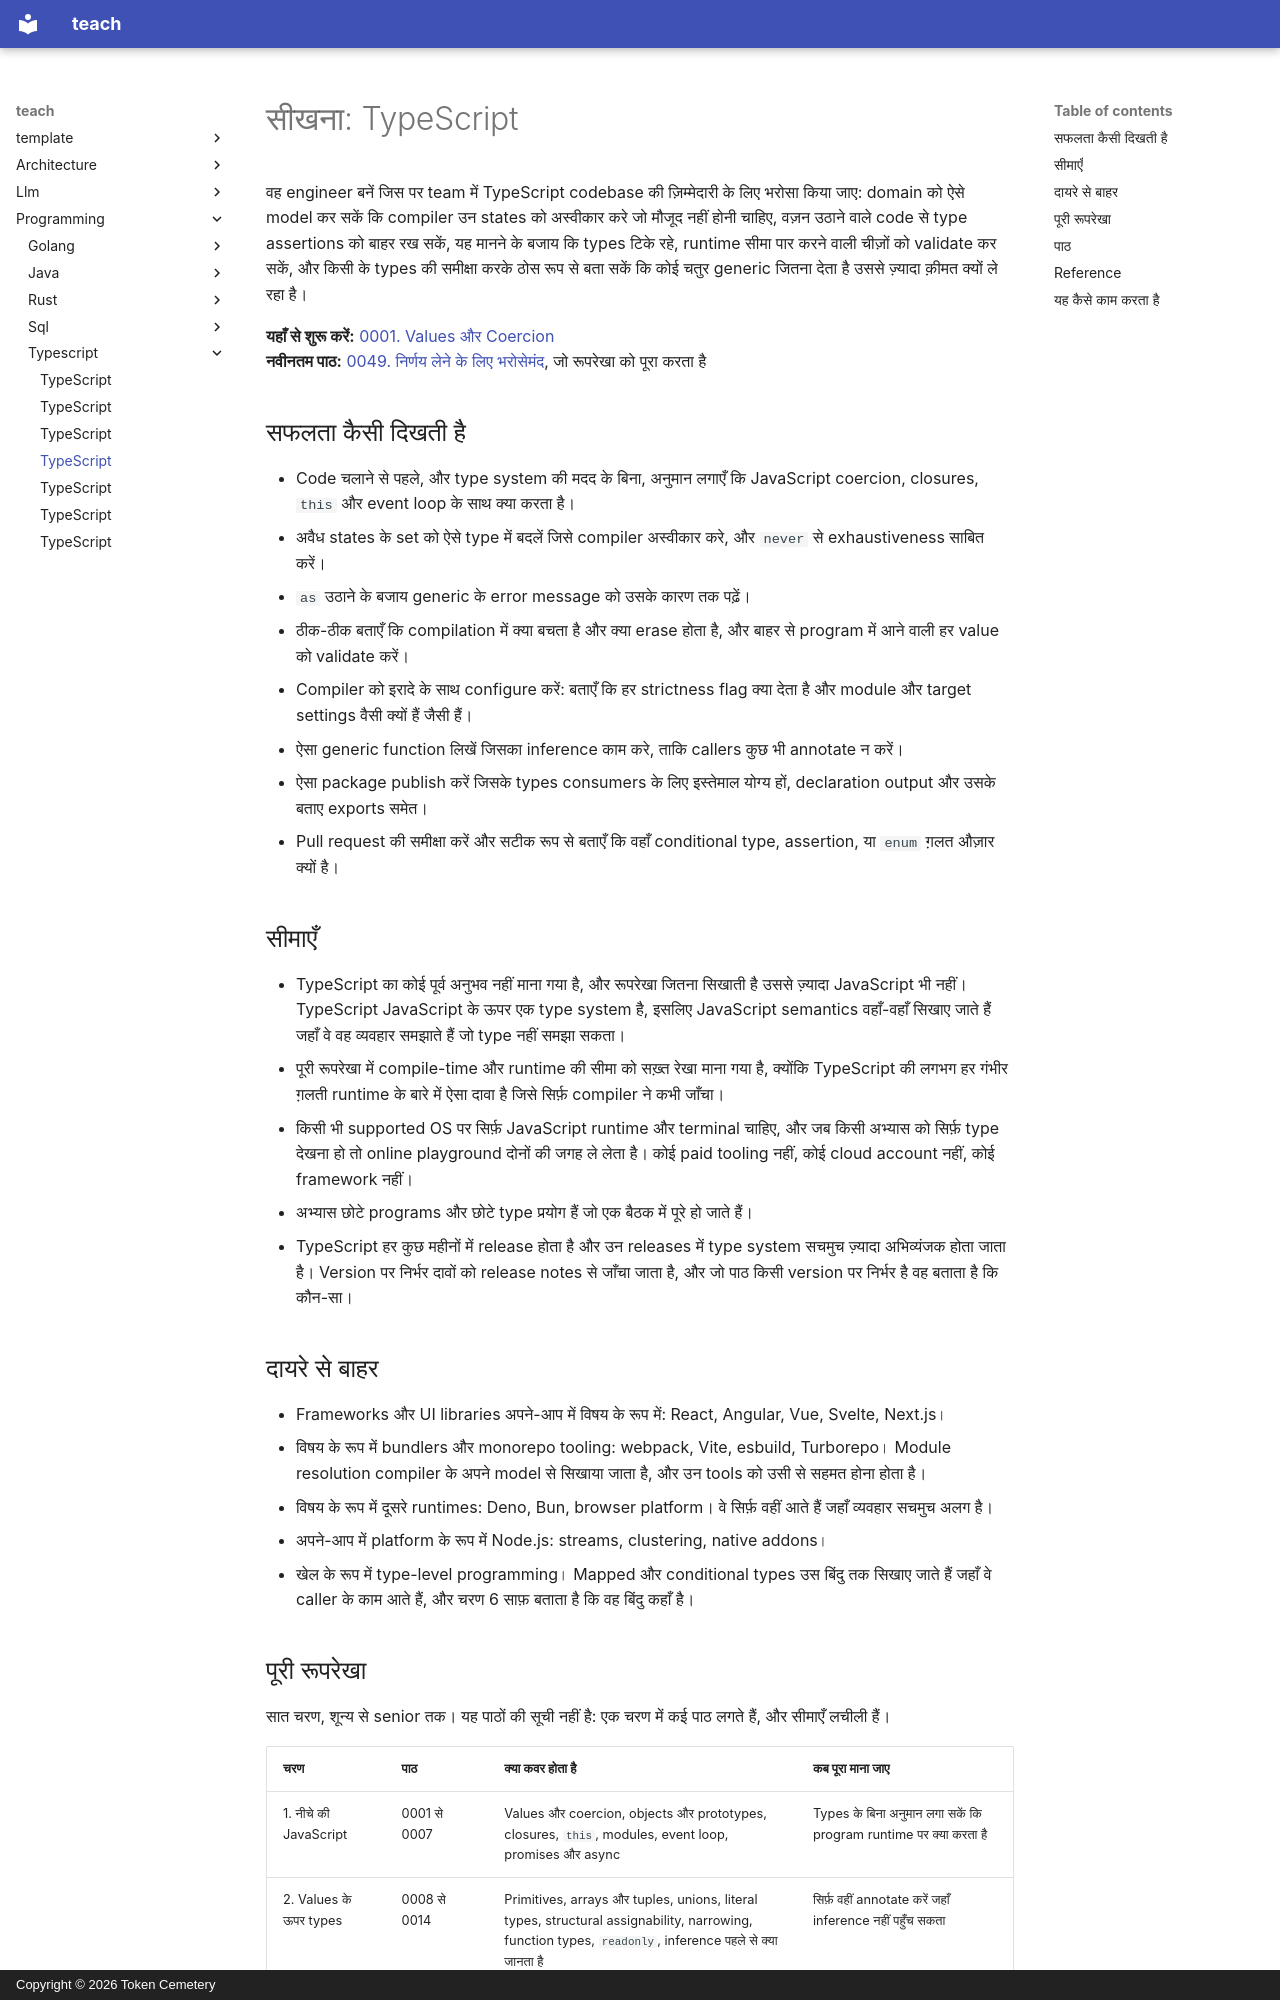

repository: TokenCemetery/teach · page: programming/typescript/README.hi/index.html · generator: mkdocs · copyright: Copyright © 2026 Token Cemetery

---
title: TypeScript
description: "TypeScript codebase को अपने हाथ में लें: compiler से उन states को अस्वीकार करवाएँ जो मौजूद नहीं होनी चाहिए"
type: topic
---

# सीखना: TypeScript

वह engineer बनें जिस पर team में TypeScript codebase की ज़िम्मेदारी के लिए भरोसा किया जाए: domain को ऐसे model कर सकें कि compiler उन states को अस्वीकार करे जो मौजूद नहीं होनी चाहिए, वज़न उठाने वाले code से type assertions को बाहर रख सकें, यह मानने के बजाय कि types टिके रहे, runtime सीमा पार करने वाली चीज़ों को validate कर सकें, और किसी के types की समीक्षा करके ठोस रूप से बता सकें कि कोई चतुर generic जितना देता है उससे ज़्यादा क़ीमत क्यों ले रहा है।

**यहाँ से शुरू करें:** [0001. Values और Coercion](lessons/0001-values-and-coercion.md)
**नवीनतम पाठ:** [0049. निर्णय लेने के लिए भरोसेमंद](lessons/0049-trusted-to-make-the-call.md), जो रूपरेखा को पूरा करता है

## सफलता कैसी दिखती है

- Code चलाने से पहले, और type system की मदद के बिना, अनुमान लगाएँ कि JavaScript coercion, closures, `this` और event loop के साथ क्या करता है।
- अवैध states के set को ऐसे type में बदलें जिसे compiler अस्वीकार करे, और `never` से exhaustiveness साबित करें।
- `as` उठाने के बजाय generic के error message को उसके कारण तक पढ़ें।
- ठीक-ठीक बताएँ कि compilation में क्या बचता है और क्या erase होता है, और बाहर से program में आने वाली हर value को validate करें।
- Compiler को इरादे के साथ configure करें: बताएँ कि हर strictness flag क्या देता है और module और target settings वैसी क्यों हैं जैसी हैं।
- ऐसा generic function लिखें जिसका inference काम करे, ताकि callers कुछ भी annotate न करें।
- ऐसा package publish करें जिसके types consumers के लिए इस्तेमाल योग्य हों, declaration output और उसके बताए exports समेत।
- Pull request की समीक्षा करें और सटीक रूप से बताएँ कि वहाँ conditional type, assertion, या `enum` ग़लत औज़ार क्यों है।

## सीमाएँ

- TypeScript का कोई पूर्व अनुभव नहीं माना गया है, और रूपरेखा जितना सिखाती है उससे ज़्यादा JavaScript भी नहीं। TypeScript JavaScript के ऊपर एक type system है, इसलिए JavaScript semantics वहाँ-वहाँ सिखाए जाते हैं जहाँ वे वह व्यवहार समझाते हैं जो type नहीं समझा सकता।
- पूरी रूपरेखा में compile-time और runtime की सीमा को सख़्त रेखा माना गया है, क्योंकि TypeScript की लगभग हर गंभीर ग़लती runtime के बारे में ऐसा दावा है जिसे सिर्फ़ compiler ने कभी जाँचा।
- किसी भी supported OS पर सिर्फ़ JavaScript runtime और terminal चाहिए, और जब किसी अभ्यास को सिर्फ़ type देखना हो तो online playground दोनों की जगह ले लेता है। कोई paid tooling नहीं, कोई cloud account नहीं, कोई framework नहीं।
- अभ्यास छोटे programs और छोटे type प्रयोग हैं जो एक बैठक में पूरे हो जाते हैं।
- TypeScript हर कुछ महीनों में release होता है और उन releases में type system सचमुच ज़्यादा अभिव्यंजक होता जाता है। Version पर निर्भर दावों को release notes से जाँचा जाता है, और जो पाठ किसी version पर निर्भर है वह बताता है कि कौन-सा।

## दायरे से बाहर

- Frameworks और UI libraries अपने-आप में विषय के रूप में: React, Angular, Vue, Svelte, Next.js।
- विषय के रूप में bundlers और monorepo tooling: webpack, Vite, esbuild, Turborepo। Module resolution compiler के अपने model से सिखाया जाता है, और उन tools को उसी से सहमत होना होता है।
- विषय के रूप में दूसरे runtimes: Deno, Bun, browser platform। वे सिर्फ़ वहीं आते हैं जहाँ व्यवहार सचमुच अलग है।
- अपने-आप में platform के रूप में Node.js: streams, clustering, native addons।
- खेल के रूप में type-level programming। Mapped और conditional types उस बिंदु तक सिखाए जाते हैं जहाँ वे caller के काम आते हैं, और चरण 6 साफ़ बताता है कि वह बिंदु कहाँ है।
